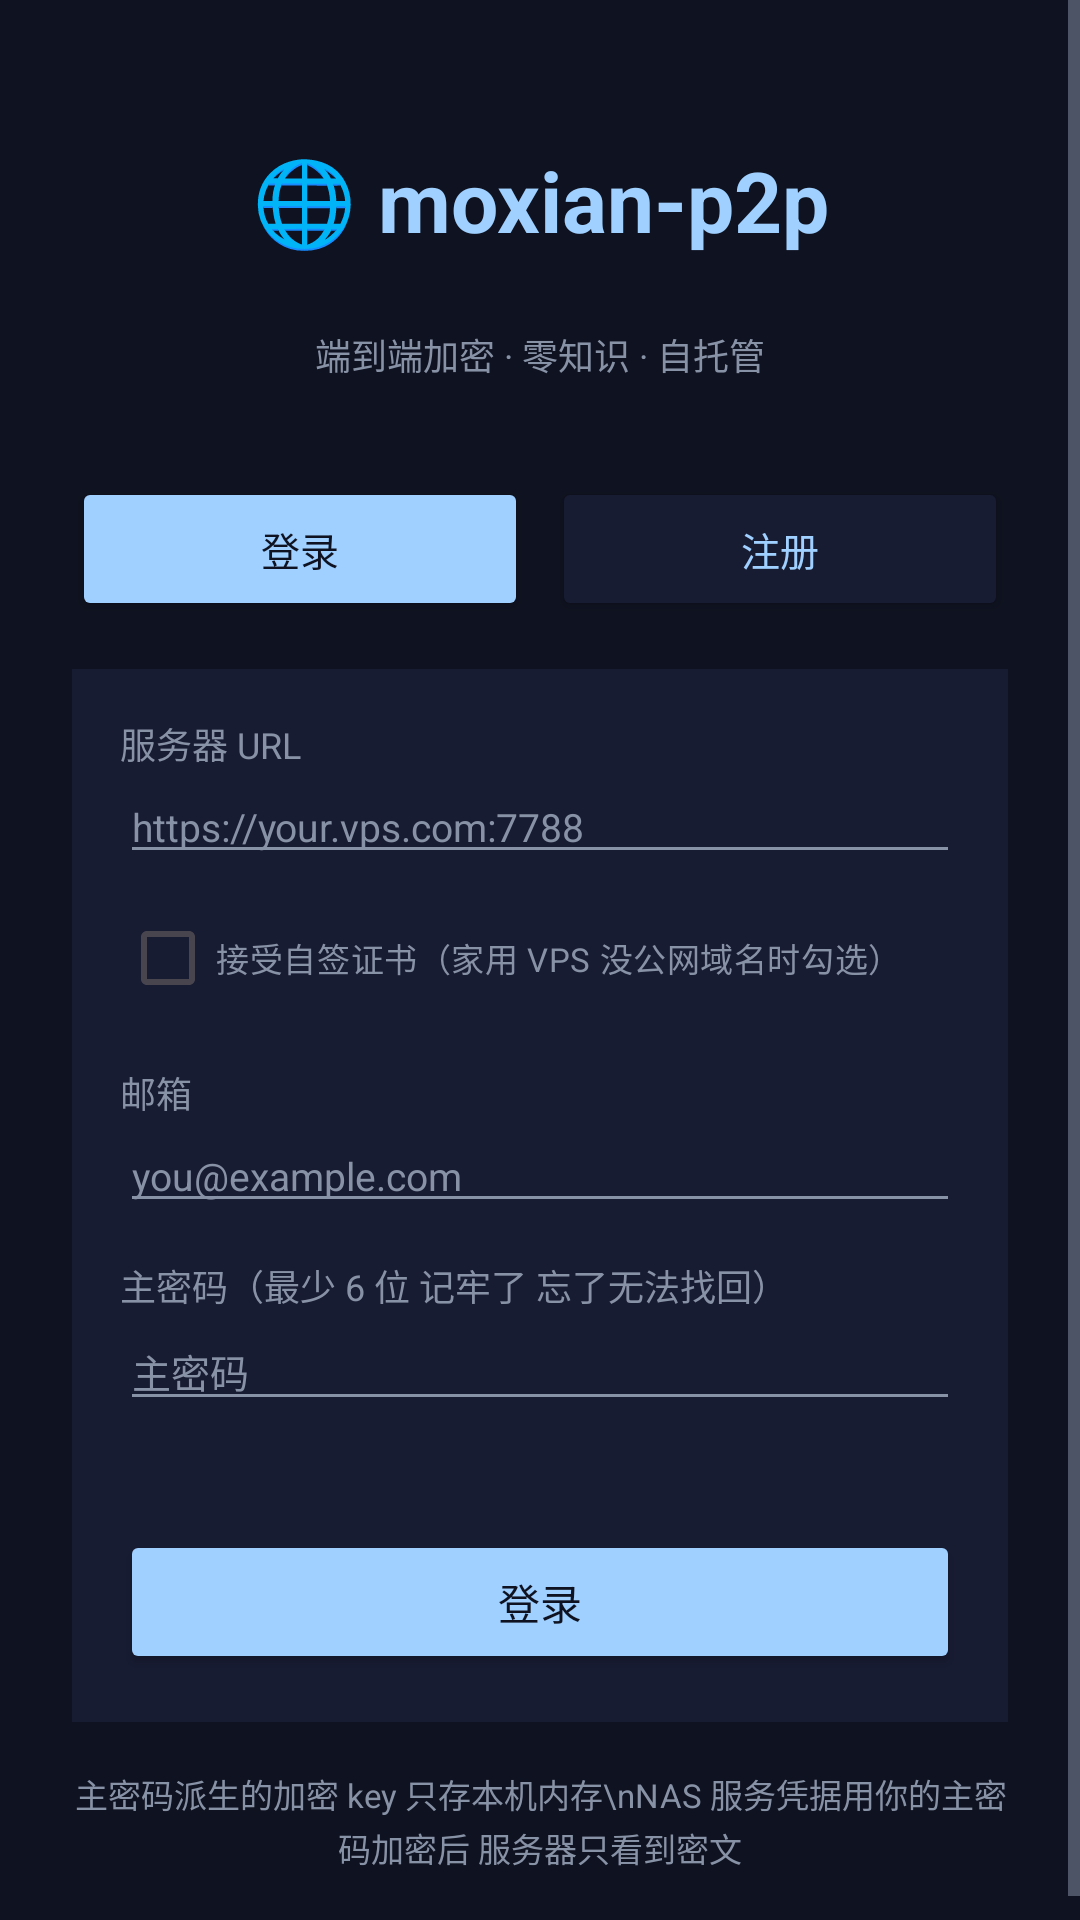

Produce the Android XML layout that renders to this screen, including the resource entries it uses.
<!-- AndroidManifest.xml: application theme Theme.Moxian -->
<!-- res/layout/activity_login.xml -->
<?xml version="1.0" encoding="utf-8"?>
<ScrollView xmlns:android="http://schemas.android.com/apk/res/android"
    android:layout_width="match_parent"
    android:layout_height="match_parent"
    android:background="@color/bg">

    <LinearLayout
        android:layout_width="match_parent"
        android:layout_height="wrap_content"
        android:orientation="vertical"
        android:padding="24dp">

        <TextView
            android:layout_width="match_parent"
            android:layout_height="wrap_content"
            android:text="🌐 moxian-p2p"
            android:textSize="28sp"
            android:textStyle="bold"
            android:textColor="@color/accent"
            android:gravity="center"
            android:paddingVertical="24dp"/>

        <TextView
            android:layout_width="match_parent"
            android:layout_height="wrap_content"
            android:text="端到端加密 · 零知识 · 自托管"
            android:textSize="12sp"
            android:textColor="@color/text_secondary"
            android:gravity="center"
            android:paddingBottom="32dp"/>

        
        <LinearLayout
            android:layout_width="match_parent"
            android:layout_height="wrap_content"
            android:orientation="horizontal"
            android:layout_marginBottom="16dp">

            <Button
                android:id="@+id/btn_tab_login"
                android:layout_width="0dp"
                android:layout_height="wrap_content"
                android:layout_weight="1"
                android:text="登录"
                android:textSize="13sp"
                android:backgroundTint="@color/accent"
                android:textColor="@color/bg"
                android:layout_marginEnd="4dp"/>

            <Button
                android:id="@+id/btn_tab_register"
                android:layout_width="0dp"
                android:layout_height="wrap_content"
                android:layout_weight="1"
                android:text="注册"
                android:textSize="13sp"
                android:backgroundTint="@color/bg_card"
                android:textColor="@color/accent"
                android:layout_marginStart="4dp"/>
        </LinearLayout>

        <LinearLayout
            android:layout_width="match_parent"
            android:layout_height="wrap_content"
            android:orientation="vertical"
            android:background="@color/bg_card"
            android:padding="16dp">

            <TextView
                android:layout_width="match_parent"
                android:layout_height="wrap_content"
                android:text="服务器 URL"
                android:textColor="@color/text_secondary"
                android:textSize="12sp"/>

            <EditText
                android:id="@+id/et_server"
                android:layout_width="match_parent"
                android:layout_height="wrap_content"
                android:hint="https://your.vps.com:7788"
                android:inputType="textUri"
                android:textColor="@color/text_primary"
                android:textColorHint="@color/text_secondary"
                android:textSize="13sp"/>

            <CheckBox
                android:id="@+id/cb_insecure_tls"
                android:layout_width="match_parent"
                android:layout_height="wrap_content"
                android:text="接受自签证书（家用 VPS 没公网域名时勾选）"
                android:textSize="11sp"
                android:textColor="@color/text_secondary"
                android:buttonTint="@color/accent"
                android:layout_marginTop="4dp"/>

            <TextView
                android:layout_width="match_parent"
                android:layout_height="wrap_content"
                android:text="邮箱"
                android:textColor="@color/text_secondary"
                android:textSize="12sp"
                android:layout_marginTop="12dp"/>

            <EditText
                android:id="@+id/et_email"
                android:layout_width="match_parent"
                android:layout_height="wrap_content"
                android:hint="you@example.com"
                android:inputType="textEmailAddress"
                android:textColor="@color/text_primary"
                android:textColorHint="@color/text_secondary"
                android:textSize="13sp"/>

            
            <TextView
                android:id="@+id/lbl_username"
                android:layout_width="match_parent"
                android:layout_height="wrap_content"
                android:text="用户名"
                android:textColor="@color/text_secondary"
                android:textSize="12sp"
                android:layout_marginTop="12dp"
                android:visibility="gone"/>

            <EditText
                android:id="@+id/et_username"
                android:layout_width="match_parent"
                android:layout_height="wrap_content"
                android:hint="用户名"
                android:inputType="text"
                android:textColor="@color/text_primary"
                android:textColorHint="@color/text_secondary"
                android:textSize="13sp"
                android:visibility="gone"/>

            <TextView
                android:layout_width="match_parent"
                android:layout_height="wrap_content"
                android:text="主密码（最少 6 位 记牢了 忘了无法找回）"
                android:textColor="@color/text_secondary"
                android:textSize="12sp"
                android:layout_marginTop="12dp"/>

            <EditText
                android:id="@+id/et_password"
                android:layout_width="match_parent"
                android:layout_height="wrap_content"
                android:hint="主密码"
                android:inputType="textPassword"
                android:textColor="@color/text_primary"
                android:textColorHint="@color/text_secondary"
                android:textSize="13sp"/>

            
            <TextView
                android:id="@+id/lbl_invite"
                android:layout_width="match_parent"
                android:layout_height="wrap_content"
                android:text="邀请码（首位管理员免填）"
                android:textColor="@color/text_secondary"
                android:textSize="12sp"
                android:layout_marginTop="12dp"
                android:visibility="gone"/>

            <EditText
                android:id="@+id/et_invite"
                android:layout_width="match_parent"
                android:layout_height="wrap_content"
                android:hint="8 位字符 如 ABCD1234"
                android:inputType="textCapCharacters"
                android:textColor="@color/text_primary"
                android:textColorHint="@color/text_secondary"
                android:textSize="13sp"
                android:fontFamily="monospace"
                android:visibility="gone"/>

            <ProgressBar
                android:id="@+id/pb_loading"
                android:layout_width="match_parent"
                android:layout_height="wrap_content"
                android:layout_marginTop="12dp"
                android:visibility="gone"
                style="?android:attr/progressBarStyleHorizontal"
                android:indeterminate="true"
                android:indeterminateTint="@color/accent"/>

            <TextView
                android:id="@+id/tv_error"
                android:layout_width="match_parent"
                android:layout_height="wrap_content"
                android:textColor="@color/red"
                android:textSize="12sp"
                android:layout_marginTop="8dp"/>

            <Button
                android:id="@+id/btn_submit"
                android:layout_width="match_parent"
                android:layout_height="wrap_content"
                android:text="登录"
                android:backgroundTint="@color/accent"
                android:textColor="@color/bg"
                android:layout_marginTop="12dp"/>
        </LinearLayout>

        <TextView
            android:layout_width="match_parent"
            android:layout_height="wrap_content"
            android:text="主密码派生的加密 key 只存本机内存\nNAS 服务凭据用你的主密码加密后 服务器只看到密文"
            android:textColor="@color/text_secondary"
            android:textSize="11sp"
            android:gravity="center"
            android:paddingTop="16dp"
            android:lineSpacingExtra="2dp"/>
    </LinearLayout>
</ScrollView>
<!-- resources referenced by this layout -->
<resources>
  <color name="accent">#9FD0FF</color>
  <color name="bg">#0F1220</color>
  <color name="bg_card">#181C33</color>
  <color name="red">#FF9F7D</color>
  <color name="text_primary">#E6E6E6</color>
  <color name="text_secondary">#8892A6</color>
  <style name="Theme.Moxian" parent="Theme.Material3.DayNight.NoActionBar">
          <item name="colorPrimary">@color/accent</item>
          <item name="android:windowBackground">@color/bg</item>
          <item name="android:textColorPrimary">@color/text_primary</item>
          <item name="android:textColorSecondary">@color/text_secondary</item>
          <item name="android:statusBarColor">@color/bg</item>
      </style>
</resources>
